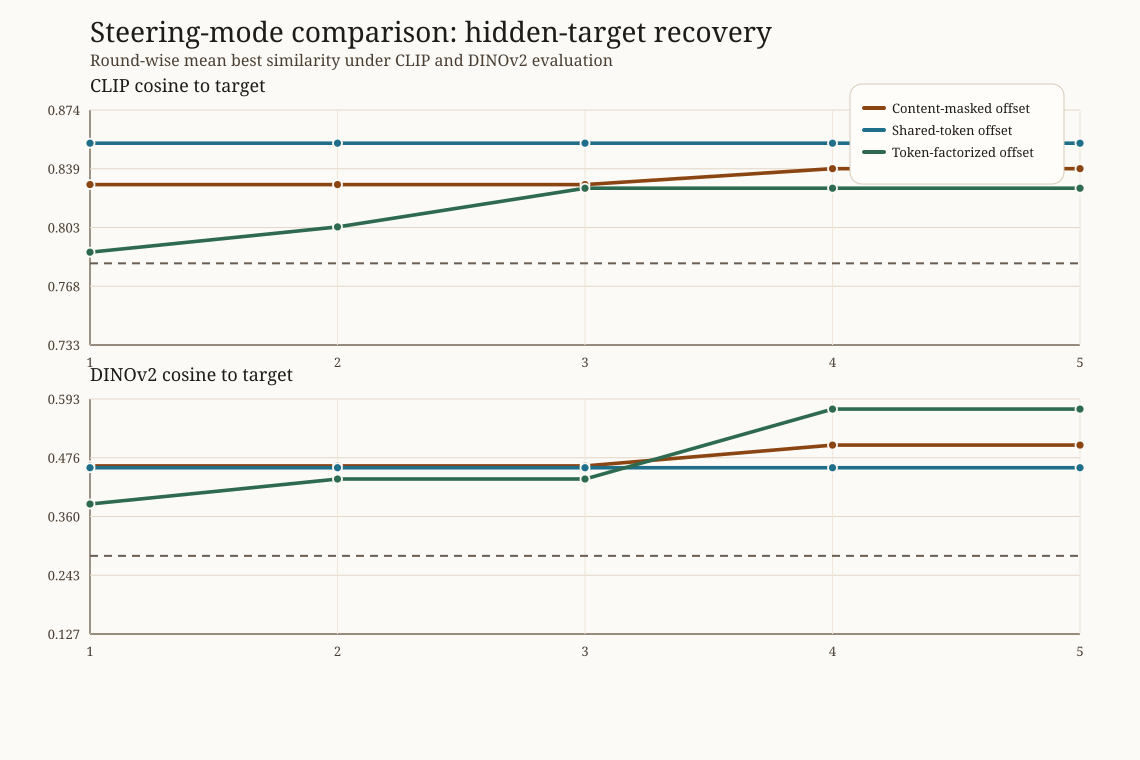

Values plotted in this chart, from the file beside it:
policy_label, round_index, mean_best_clip, mean_baseline_clip, mean_best_dinov2, mean_baseline_dinov2
Content-masked offset, 1, 0.8293, 0.8044, 0.4599, 0.3138
Content-masked offset, 2, 0.8293, 0.8044, 0.4599, 0.3138
Content-masked offset, 3, 0.8293, 0.8044, 0.4599, 0.3138
Content-masked offset, 4, 0.8389, 0.8044, 0.5012, 0.3138
Content-masked offset, 5, 0.8389, 0.8044, 0.5012, 0.3138
Shared-token offset, 1, 0.8543, 0.7527, 0.4564, 0.1468
Shared-token offset, 2, 0.8543, 0.7527, 0.4564, 0.1468
Shared-token offset, 3, 0.8543, 0.7527, 0.4564, 0.1468
Shared-token offset, 4, 0.8543, 0.7527, 0.4564, 0.1468
Shared-token offset, 5, 0.8543, 0.7527, 0.4564, 0.1468
Token-factorized offset, 1, 0.7886, 0.7886, 0.3844, 0.3844
Token-factorized offset, 2, 0.8038, 0.7886, 0.4339, 0.3844
Token-factorized offset, 3, 0.8271, 0.7886, 0.4339, 0.3844
Token-factorized offset, 4, 0.8271, 0.7886, 0.5726, 0.3844
Token-factorized offset, 5, 0.8271, 0.7886, 0.5726, 0.3844
